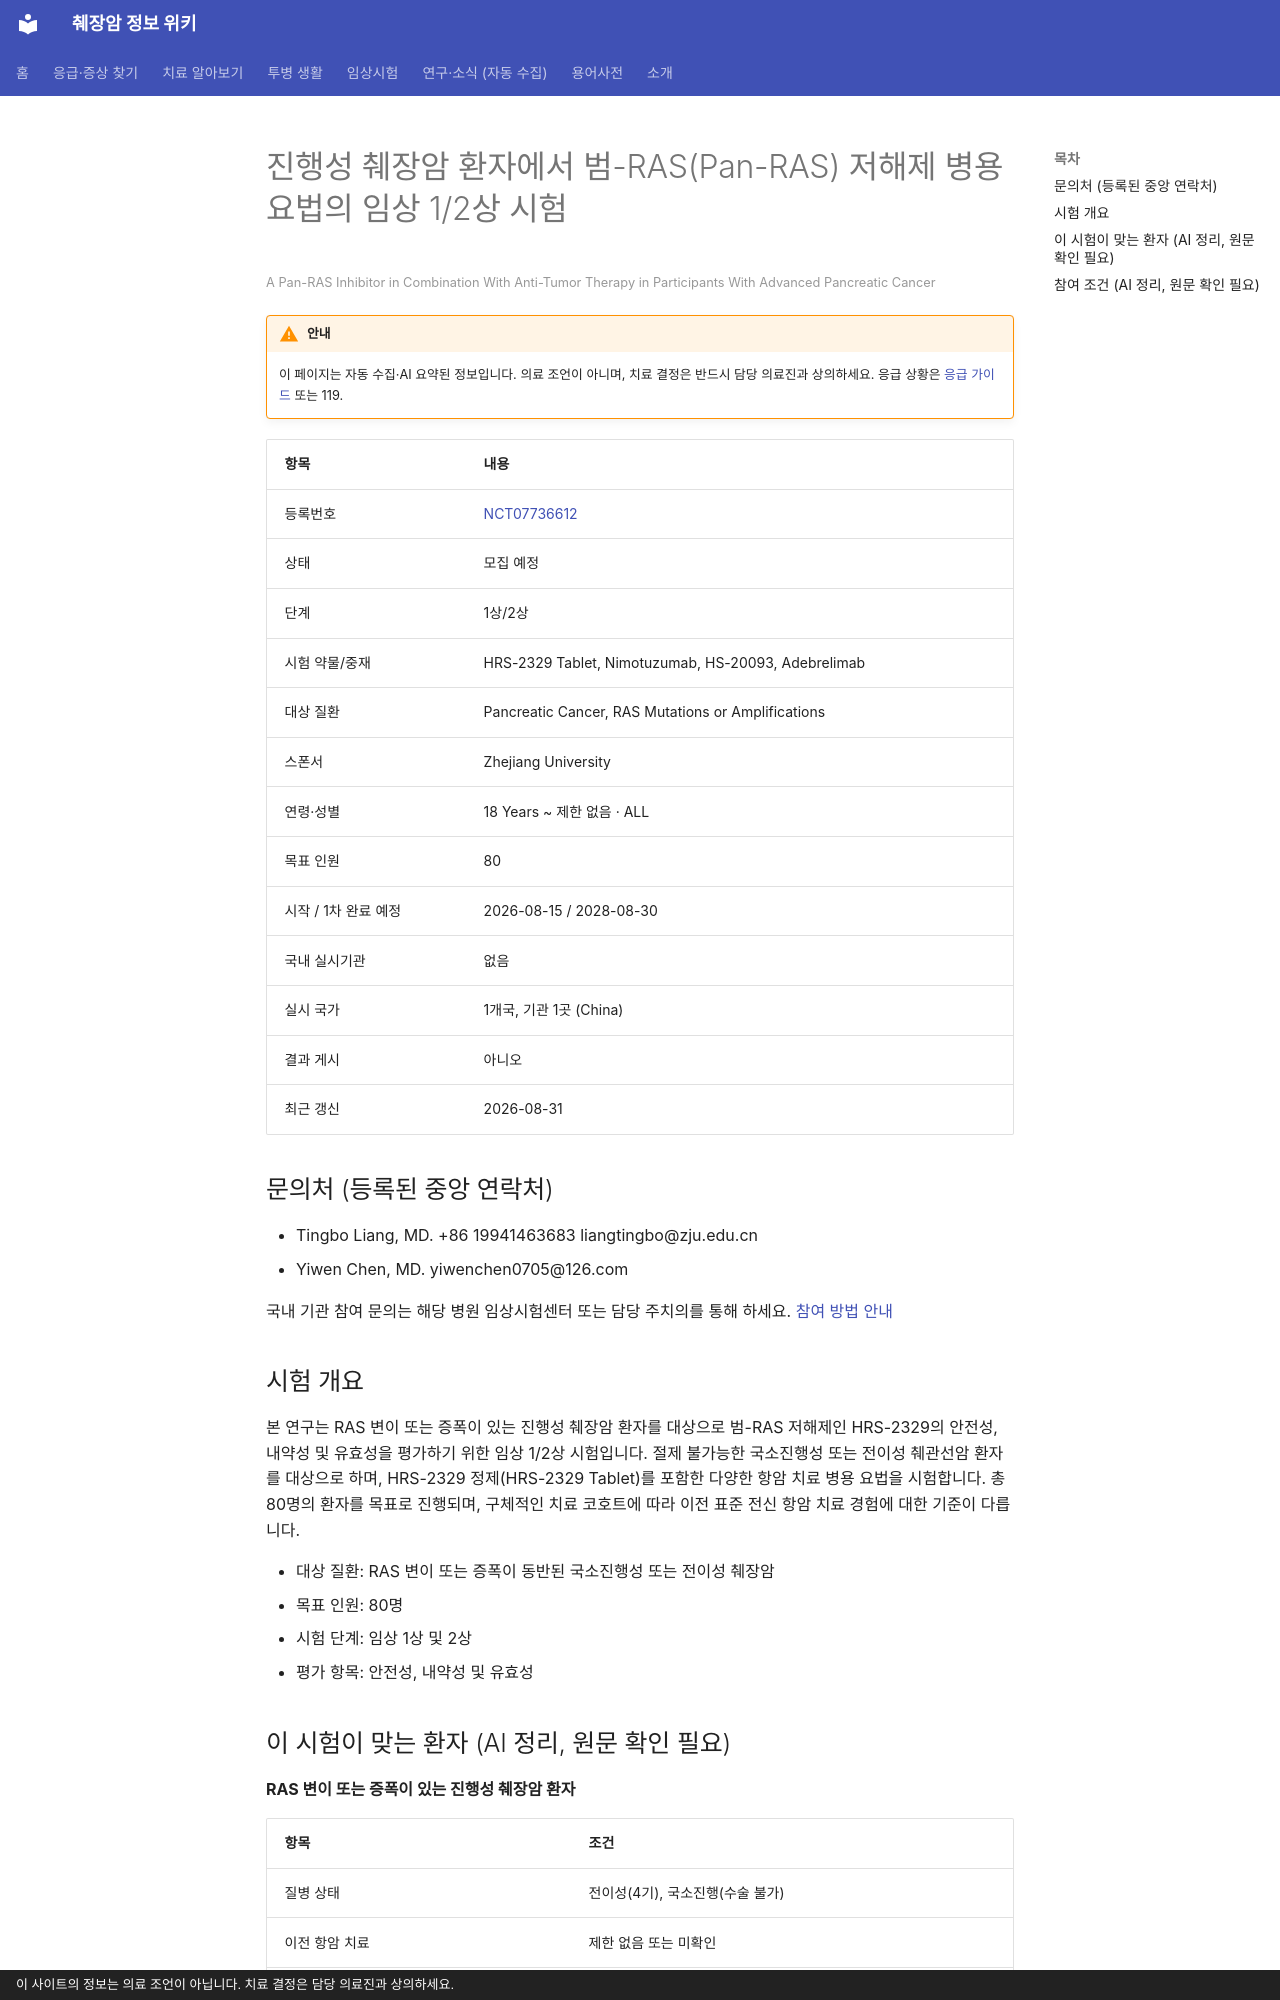

repository: hizorro88-rgb/papersearcher · page: _generated/trials/NCT07736612/index.html · generator: mkdocs · copyright: 이 사이트의 정보는 의료 조언이 아닙니다. 치료 결정은 담당 의료진과 상의하세요.

---
title: "NCT07736612 진행성 췌장암 환자에서 범-RAS(Pan-RAS) 저해제 병용 요법의 임상 1/2상 시험"
description: "1상/2상 · 모집 예정"
comments: true
search:
  boost: 0.4
---

# 진행성 췌장암 환자에서 범-RAS(Pan-RAS) 저해제 병용 요법의 임상 1/2상 시험

<small>A Pan-RAS Inhibitor in Combination With Anti-Tumor Therapy in Participants With Advanced Pancreatic Cancer</small>

!!! warning "안내"
    이 페이지는 자동 수집·AI 요약된 정보입니다. 의료 조언이 아니며, 치료 결정은 반드시 담당 의료진과 상의하세요. 응급 상황은 [응급 가이드](../../guides/emergency/index.md) 또는 119.

| 항목 | 내용 |
|---|---|
| 등록번호 | [NCT07736612](https://clinicaltrials.gov/study/NCT07736612) |
| 상태 | 모집 예정 |
| 단계 | 1상/2상 |
| 시험 약물/중재 | HRS-2329 Tablet, Nimotuzumab, HS-20093, Adebrelimab |
| 대상 질환 | Pancreatic Cancer, RAS Mutations or Amplifications |
| 스폰서 | Zhejiang University |
| 연령·성별 | 18 Years ~ 제한 없음 · ALL |
| 목표 인원 | 80 |
| 시작 / 1차 완료 예정 | 2026-08-15 / 2028-08-30 |
| 국내 실시기관 | 없음 |
| 실시 국가 | 1개국, 기관 1곳 (China) |
| 결과 게시 | 아니오 |
| 최근 갱신 | 2026-08-31 |

## 문의처 (등록된 중앙 연락처)

- Tingbo Liang, MD. +86 19941463683 liangtingbo@zju.edu.cn
- Yiwen Chen, MD. yiwenchen0705@126.com

국내 기관 참여 문의는 해당 병원 임상시험센터 또는 담당 주치의를 통해 하세요. [참여 방법 안내](../../guides/trials/how-to-apply.md)

## 시험 개요

본 연구는 RAS 변이 또는 증폭이 있는 진행성 췌장암 환자를 대상으로 범-RAS 저해제인 HRS-2329의 안전성, 내약성 및 유효성을 평가하기 위한 임상 1/2상 시험입니다. 절제 불가능한 국소진행성 또는 전이성 췌관선암 환자를 대상으로 하며, HRS-2329 정제(HRS-2329 Tablet)를 포함한 다양한 항암 치료 병용 요법을 시험합니다. 총 80명의 환자를 목표로 진행되며, 구체적인 치료 코호트에 따라 이전 표준 전신 항암 치료 경험에 대한 기준이 다릅니다.

- 대상 질환: RAS 변이 또는 증폭이 동반된 국소진행성 또는 전이성 췌장암
- 목표 인원: 80명
- 시험 단계: 임상 1상 및 2상
- 평가 항목: 안전성, 내약성 및 유효성

## 이 시험이 맞는 환자 (AI 정리, 원문 확인 필요)

**RAS 변이 또는 증폭이 있는 진행성 췌장암 환자**

| 항목 | 조건 |
|---|---|
| 질병 상태 | 전이성(4기), 국소진행(수술 불가) |
| 이전 항암 치료 | 제한 없음 또는 미확인 |
| 필요한 유전자·표지자 | KRAS 변이(아형 무관) |
| ECOG 수행능력 | 1 이하 |
| 측정 가능 병변 | 필요 |

주요 제외 기준: 중추신경계(CNS) 전이 · 조절되지 않는 심혈관 또는 뇌혈관 질환 · 활동성 B형 간염 감염 · 5년 이내 다른 악성 종양 병력

내 상황에 맞는지 한 번에 보려면 [맞춤 임상시험 찾기](../../guides/trials/finder.md).
